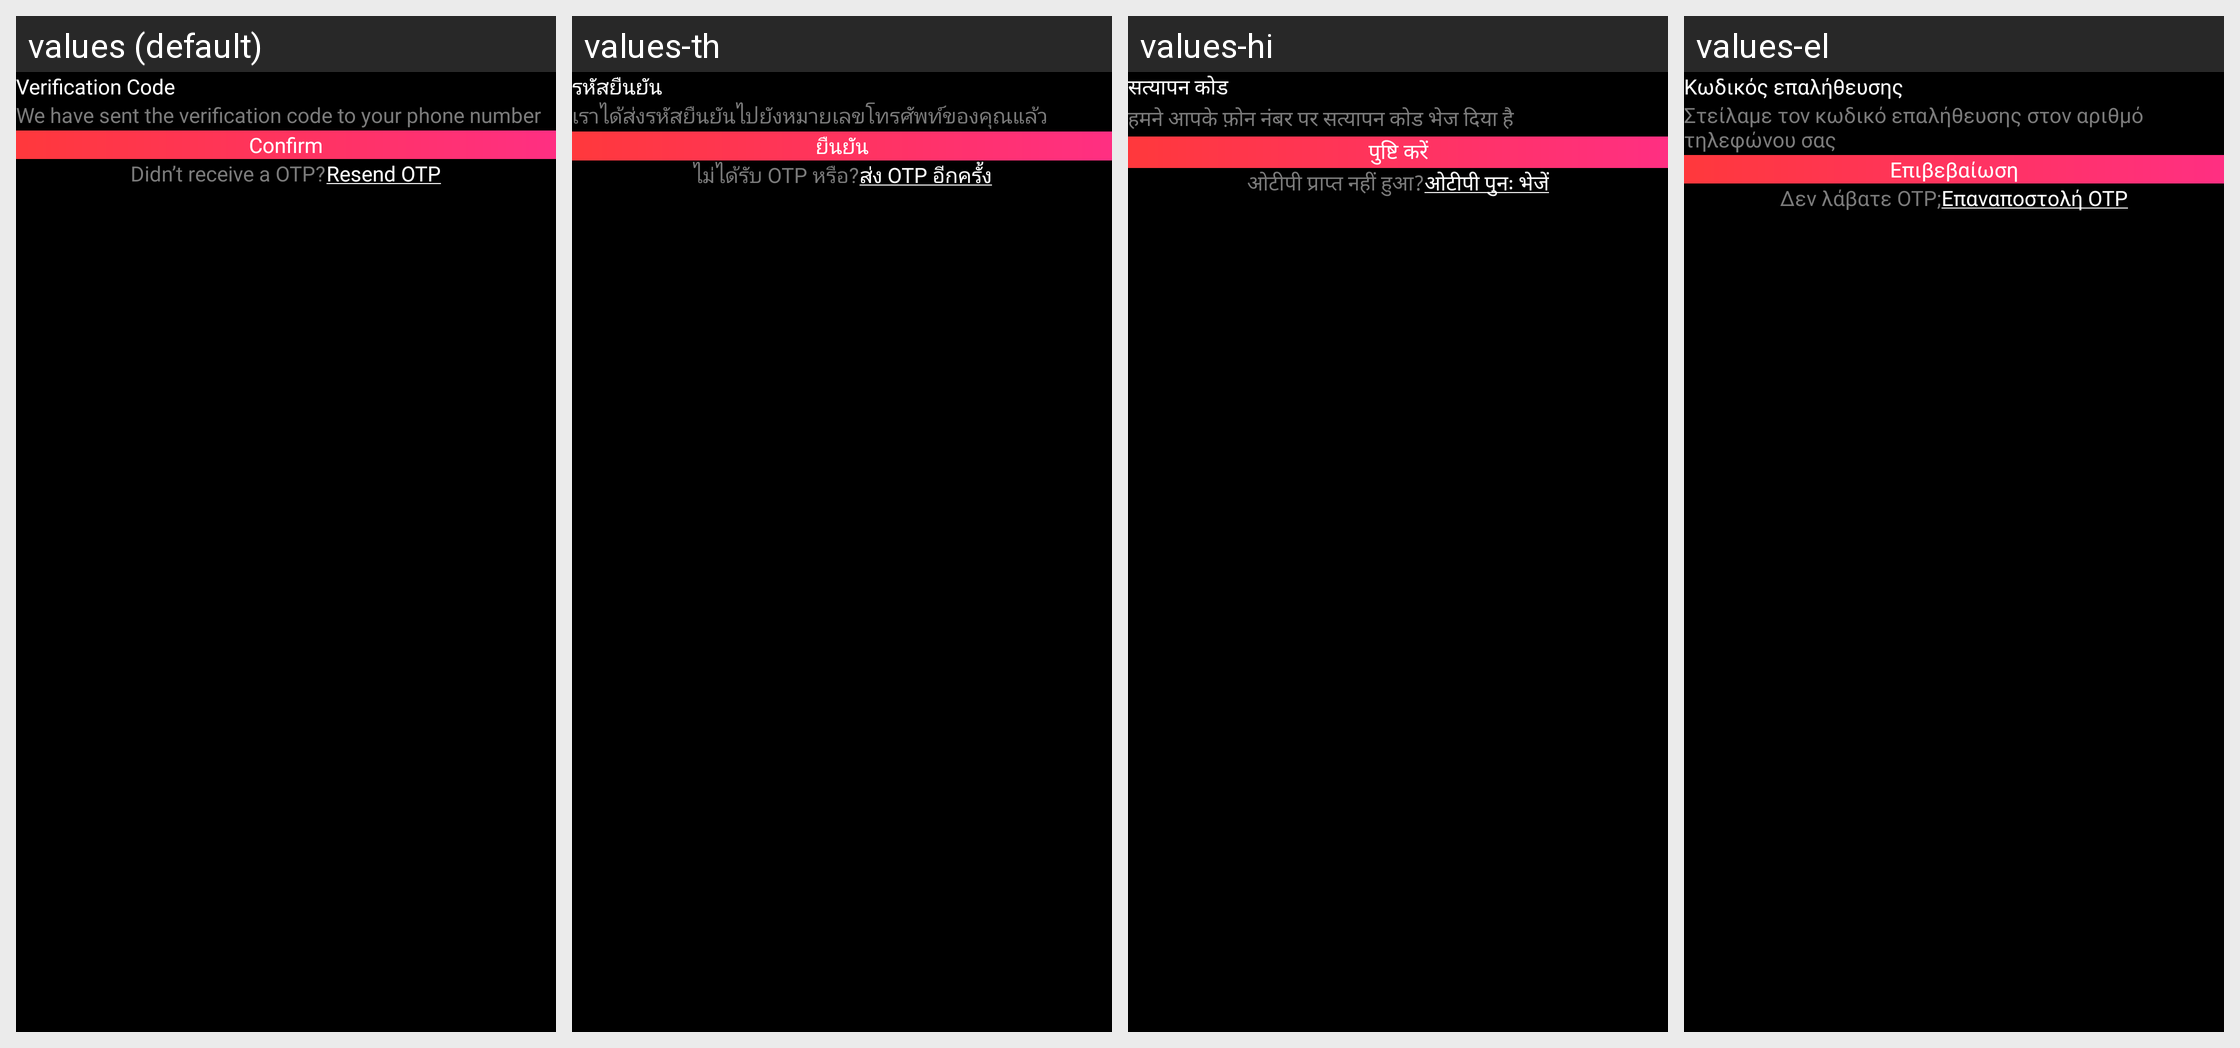

Locale-by-locale string values for the Android screen shown in this grid:
Android screen res/layout/activity_otp_receive_screen.xml rendered under 4 locales, left to right: values (default), values-th, values-hi, values-el. Device: Nexus 5 (rendered at 1080×1920; each locale shown at half size, 540×960, under a caption strip naming it); theme AppTheme.
Other locales in the repository, not shown: values-da, values-de, values-es, values-fr, values-it, values-ja, values-ko, values-ru, values-sv, values-tr, values-uk, values-vi, values-zh.
Strings drawn on this screen, with the default value and each locale's value (text and hints the layout hard-codes, and strings that could not be matched under every locale, appear in the picture but are not listed):

verification_code
  values: Verification Code
  values-th: รหัสยืนยัน
  values-hi: सत्यापन कोड
  values-el: Κωδικός επαλήθευσης

we_have_sent_the_verification_code_to_your_phone_number
  values: We have sent the verification code to your phone number
  values-th: เราได้ส่งรหัสยืนยันไปยังหมายเลขโทรศัพท์ของคุณแล้ว
  values-hi: हमने आपके फ़ोन नंबर पर सत्यापन कोड भेज दिया है
  values-el: Στείλαμε τον κωδικό επαλήθευσης στον αριθμό τηλεφώνου σας

confirm
  values: Confirm
  values-th: ยืนยัน
  values-hi: पुष्टि करें
  values-el: Επιβεβαίωση

didn_t_receive_a_otp
  values: Didn’t receive a OTP?
  values-th: ไม่ได้รับ OTP หรือ?
  values-hi: ओटीपी प्राप्त नहीं हुआ?
  values-el: Δεν λάβατε OTP;

resend_otp
  values: Resend OTP
  values-th: ส่ง OTP อีกครั้ง
  values-hi: ओटीपी पुनः भेजें
  values-el: Επαναποστολή OTP
